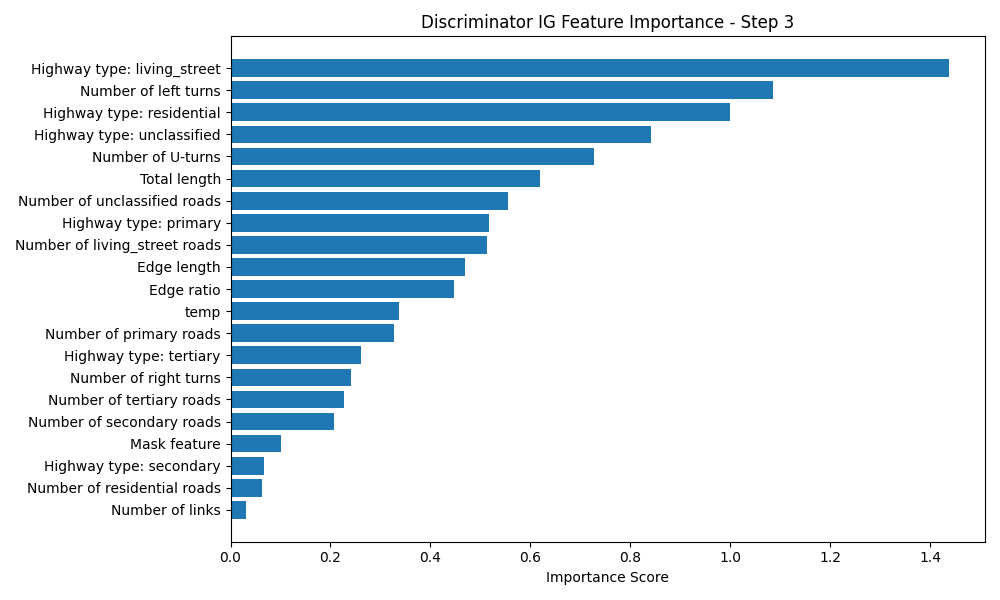

The table this chart was drawn from, first rows:
Feature, Importance Score
Highway type: living_street, 1.438
Number of left turns, 1.084
Highway type: residential, 0.9997
Highway type: unclassified, 0.8406
Number of U-turns, 0.7277
Total length, 0.6196
Number of unclassified roads, 0.5554
Highway type: primary, 0.5165
Number of living_street roads, 0.5122
Edge length, 0.4692
Edge ratio, 0.4477
temp, 0.3364
Number of primary roads, 0.3276
Highway type: tertiary, 0.2612
Number of right turns, 0.2416
Number of tertiary roads, 0.2261
Number of secondary roads, 0.2067
Mask feature, 0.1017
Highway type: secondary, 0.06738
Number of residential roads, 0.06274
Number of links, 0.03069
